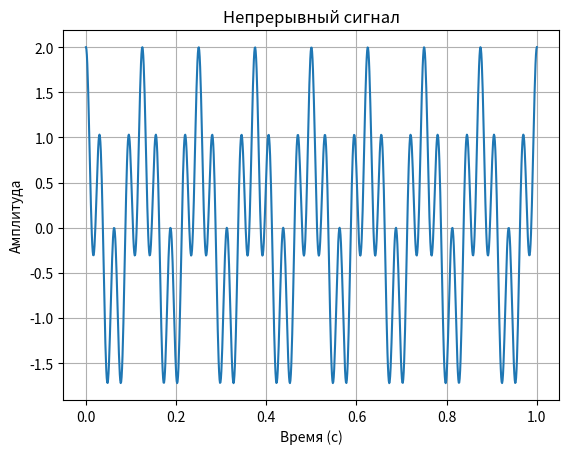

This figure's Python source:
import numpy as np
import matplotlib.pyplot as plt

# Параметры сигнала
f = 8  # частота
t = np.linspace(0, 1, 1000)  # временной интервал от 0 до 1 с шагом для графика
y = np.cos(2 * np.pi * f * t) + np.cos(8 * np.pi * f * t)  # исходный сигнал

# Визуализация
plt.plot(t, y)
plt.title("Непрерывный сигнал")
plt.xlabel("Время (с)")
plt.ylabel("Амплитуда")
plt.grid(True)
plt.show()
